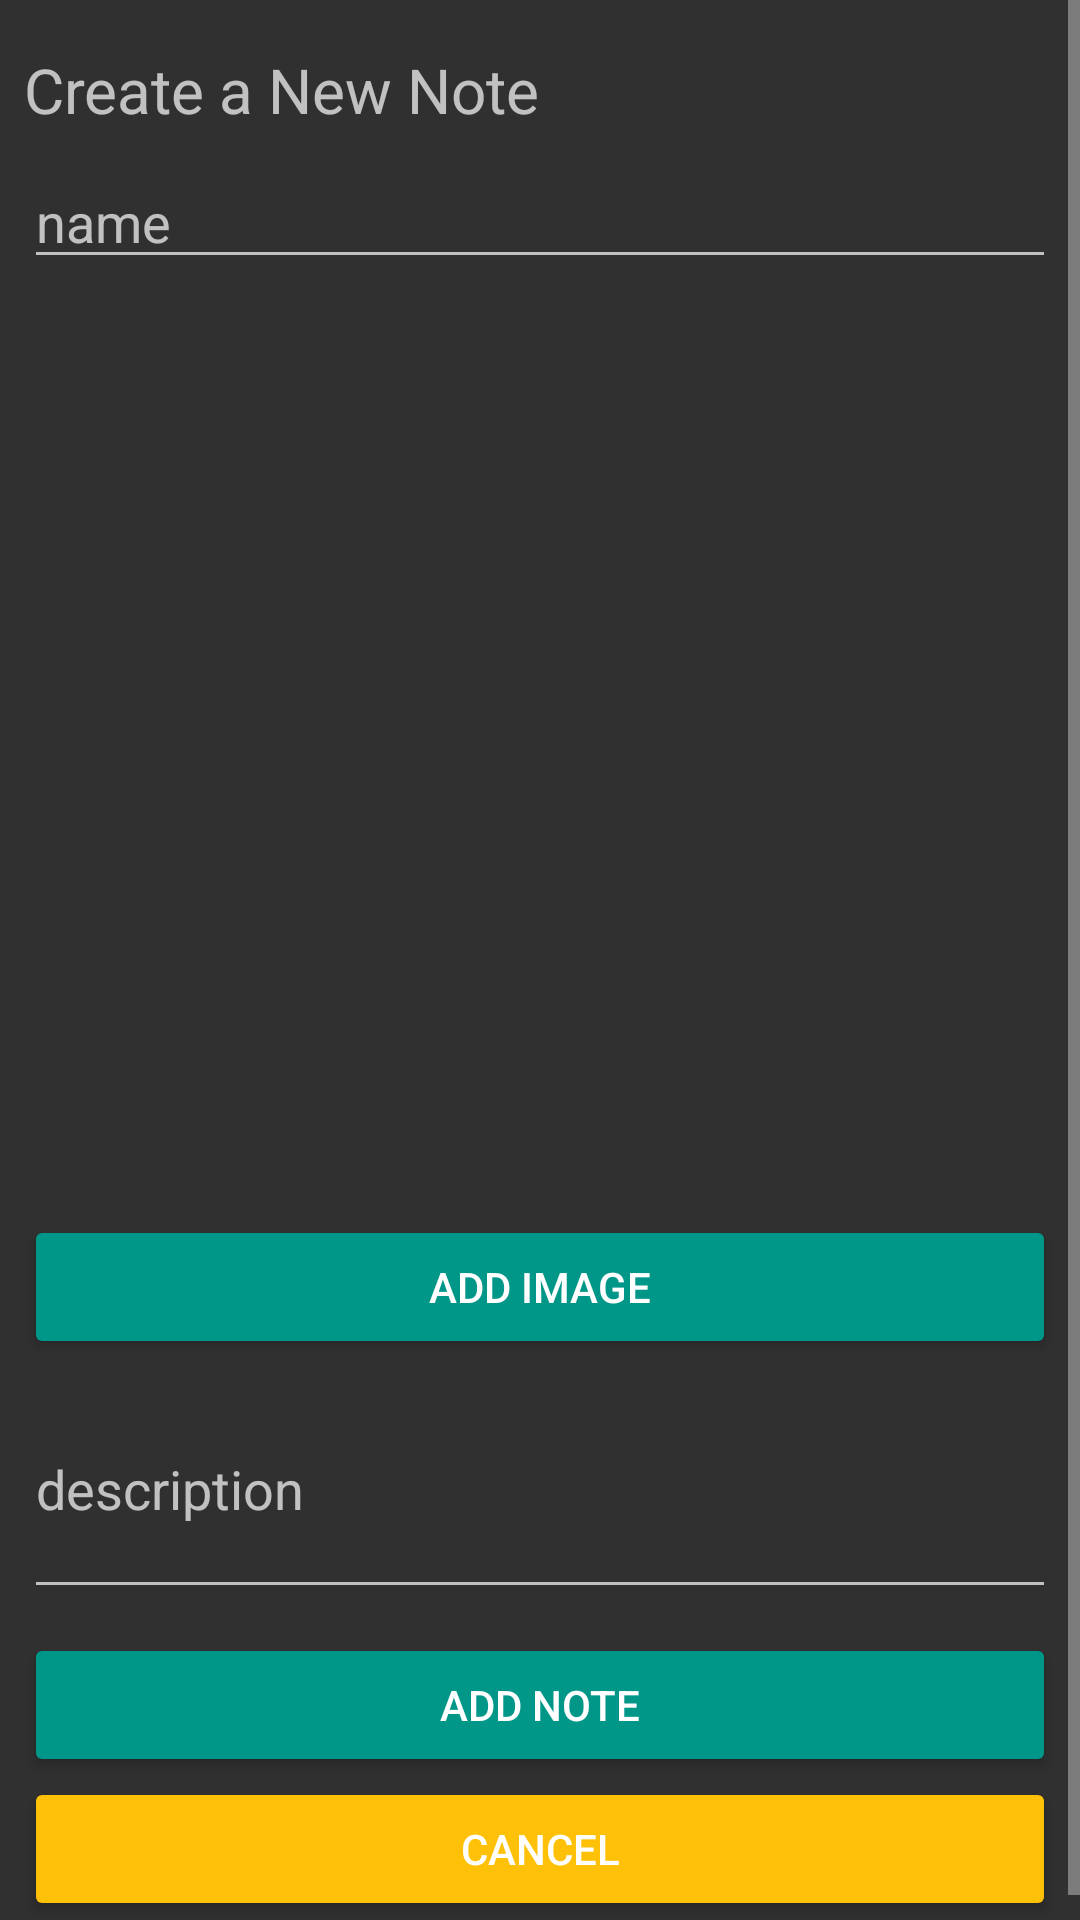

This screen was rendered from an Android layout file. Write that file and the resources it references.
<!-- AndroidManifest.xml: activity theme Theme.AppCompat.NoActionBar -->
<!-- res/layout/activity_add_note.xml -->
<?xml version="1.0" encoding="utf-8"?>
<ScrollView xmlns:android="http://schemas.android.com/apk/res/android"
    xmlns:app="http://schemas.android.com/apk/res-auto"
    android:layout_width="match_parent"
    android:layout_height="match_parent"
    android:fitsSystemWindows="true"
    android:fillViewport="true">

    <LinearLayout
        android:layout_width="match_parent"
        android:layout_height="wrap_content"
        android:orientation="vertical"
        android:padding="8dp">

        <TextView
            android:id="@+id/title"
            android:layout_width="wrap_content"
            android:layout_height="wrap_content"
            android:layout_marginTop="8dp"
            android:text="Create a New Note"
            android:textSize="10pt" />

        <EditText
            android:id="@+id/name"
            android:layout_width="fill_parent"
            android:layout_height="wrap_content"
            android:layout_marginTop="8dp"
            android:hint="name"
            android:inputType="text"
            android:lines="5" />

        
        <com.google.android.material.imageview.ShapeableImageView
            android:id="@+id/image"
            android:layout_width="match_parent"
            android:layout_height="280dp"
            android:layout_margin="16dp"
            android:scaleType="centerCrop" />

        
        <Button
            android:id="@+id/captureImage"
            style="?android:attr/buttonStyleSmall"
            android:layout_width="fill_parent"
            android:layout_height="wrap_content"
            android:layout_gravity="center_horizontal"
            android:backgroundTint="#009688"
            android:text="Add image" />

        <EditText
            android:id="@+id/description"
            android:layout_width="fill_parent"
            android:layout_height="wrap_content"
            android:layout_marginBottom="8dp"
            android:hint="description"
            android:inputType="textMultiLine"
            android:lines="3" />

        <Space
            android:layout_width="match_parent"
            android:layout_height="0dp"
            android:layout_weight="1" />

        <Button
            android:id="@+id/addNote"
            style="?android:attr/buttonStyleSmall"
            android:layout_width="fill_parent"
            android:layout_height="wrap_content"
            android:layout_gravity="center_horizontal"
            android:backgroundTint="#009688"
            android:text="Add Note" />

        <Button
            android:id="@+id/cancel"
            style="?android:attr/buttonStyleSmall"
            android:layout_width="fill_parent"
            android:layout_height="wrap_content"
            android:layout_gravity="center_horizontal"
            android:backgroundTint="#FFC107"
            android:text="Cancel" />

    </LinearLayout>
</ScrollView>
<!-- resources referenced by this layout -->
<resources>

</resources>
